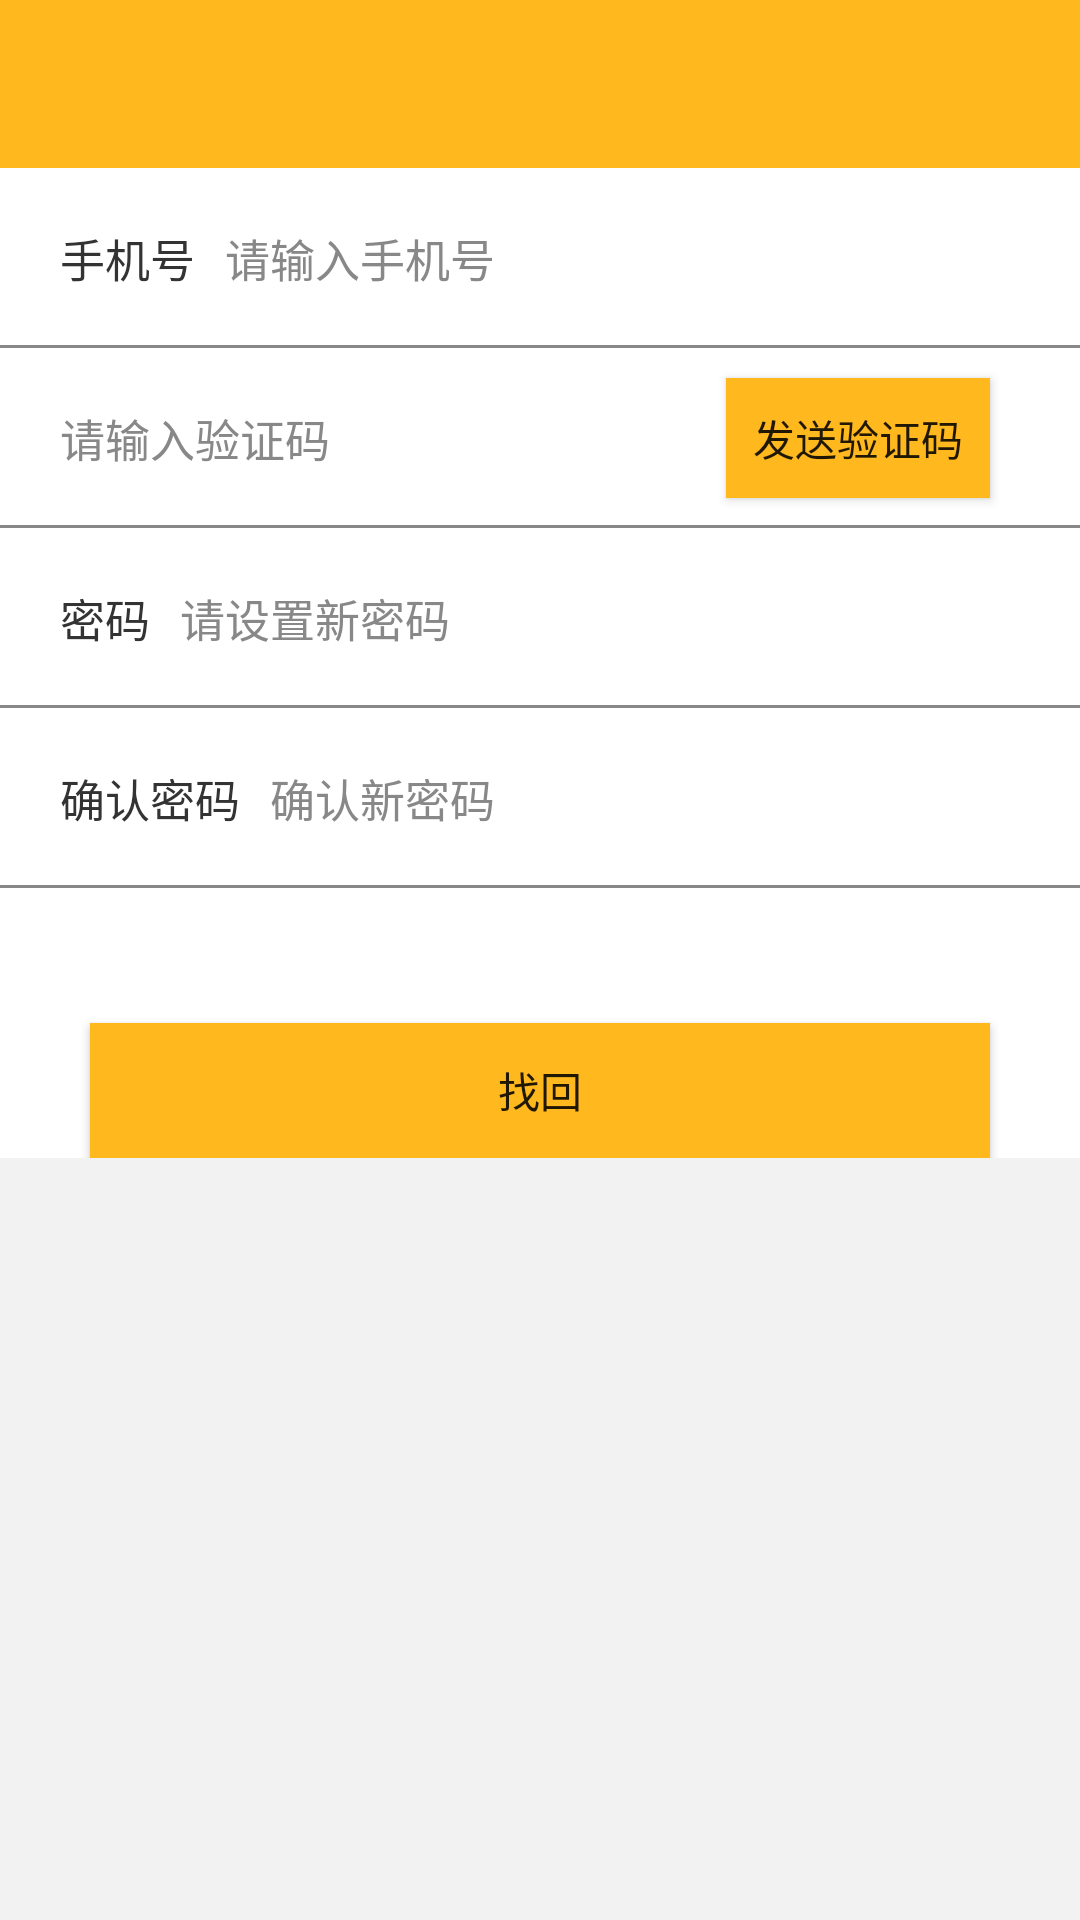

Reconstruct the res/layout file that produces this screen, plus the resources it refers to.
<!-- AndroidManifest.xml: application theme AppTheme -->
<!-- res/layout/forget_pass_layout.xml -->
<?xml version="1.0" encoding="utf-8"?>
<LinearLayout xmlns:android="http://schemas.android.com/apk/res/android"
    android:layout_width="match_parent"
    android:layout_height="match_parent"
    android:background="@color/BackGrayColor"
    android:orientation="vertical">

    <include layout="@layout/widget_tool_bar" />

    <RelativeLayout
        android:layout_width="match_parent"
        android:layout_height="60dp"
        android:background="@color/white">

        <TextView
            android:id="@+id/forgetPassTit"
            android:layout_width="wrap_content"
            android:layout_height="wrap_content"
            android:layout_centerVertical="true"
            android:layout_marginLeft="20dp"
            android:text="手机号"
            android:textColor="@color/black"
            android:textSize="15sp" />

        <EditText
            android:id="@+id/fogetPassTexView"
            android:layout_width="match_parent"
            android:layout_height="match_parent"
            android:layout_marginLeft="10dp"
            android:layout_marginRight="30dp"
            android:layout_toRightOf="@+id/forgetPassTit"
            android:background="@null"
            android:hint="请输入手机号"
            android:maxLength="24"
            android:textColorHint="@color/grey"
            android:textSize="15sp" />


        <TextView
            android:layout_width="match_parent"
            android:layout_height="1dp"
            android:layout_alignParentBottom="true"
            android:background="@color/grey"
            android:text=""></TextView>
    </RelativeLayout>

    <RelativeLayout
        android:layout_width="match_parent"
        android:layout_height="60dp"
        android:background="@color/white">

        <EditText
            android:id="@+id/fogetPassVertifyTextView"
            android:layout_width="match_parent"
            android:layout_height="match_parent"
            android:layout_marginLeft="20dp"
            android:layout_marginRight="30dp"
            android:background="@null"
            android:hint="请输入验证码"
            android:maxLength="24"
            android:textColorHint="@color/grey"
            android:textSize="15sp" />

        <Button
            android:layout_width="wrap_content"
            android:layout_height="40dp"
            android:layout_alignParentRight="true"
            android:layout_centerVertical="true"
            android:layout_marginRight="30dp"
            android:background="@color/SysThemeColor"
            android:onClick="forgetSendVerCodeBtnClick"
            android:text="发送验证码" />

        <TextView
            android:layout_width="match_parent"
            android:layout_height="1dp"
            android:layout_alignParentBottom="true"
            android:background="@color/grey"
            android:text=""></TextView>
    </RelativeLayout>

    <RelativeLayout
        android:layout_width="match_parent"
        android:layout_height="60dp"
        android:background="@color/white">

        <TextView
            android:id="@+id/forgetPassPassTit"
            android:layout_width="wrap_content"
            android:layout_height="wrap_content"
            android:layout_centerVertical="true"
            android:layout_marginLeft="20dp"
            android:text="密码"
            android:textColor="@color/black"
            android:textSize="15sp" />

        <EditText
            android:id="@+id/fogetPassPassTextView"
            android:layout_width="match_parent"
            android:layout_height="match_parent"
            android:layout_marginLeft="10dp"
            android:layout_marginRight="30dp"
            android:layout_toRightOf="@+id/forgetPassPassTit"
            android:background="@null"
            android:hint="请设置新密码"
            android:maxLength="24"
            android:textColorHint="@color/grey"
            android:textSize="15sp" />

        <TextView
            android:layout_width="match_parent"
            android:layout_height="1dp"
            android:layout_alignParentBottom="true"
            android:background="@color/grey"
            android:text=""></TextView>
    </RelativeLayout>

    <RelativeLayout
        android:layout_width="match_parent"
        android:layout_height="60dp"
        android:background="@color/white">

        <TextView
            android:id="@+id/forgetPassVerPassTit"
            android:layout_width="wrap_content"
            android:layout_height="wrap_content"
            android:layout_centerVertical="true"
            android:layout_marginLeft="20dp"
            android:text="确认密码"
            android:textColor="@color/black"
            android:textSize="15sp" />

        <EditText
            android:id="@+id/fogetPassVerPassTextView"
            android:layout_width="match_parent"
            android:layout_height="match_parent"
            android:layout_marginLeft="10dp"
            android:layout_marginRight="30dp"
            android:layout_toRightOf="@+id/forgetPassVerPassTit"
            android:background="@null"
            android:hint="确认新密码"
            android:maxLength="24"
            android:textColorHint="@color/grey"
            android:textSize="15sp" />

        <TextView
            android:layout_width="match_parent"
            android:layout_height="1dp"
            android:layout_alignParentBottom="true"
            android:background="@color/grey"
            android:text=""></TextView>
    </RelativeLayout>

    <LinearLayout
        android:layout_width="match_parent"
        android:layout_height="90dp"
        android:background="@color/white"
        android:gravity="bottom">

        <Button
            android:layout_width="match_parent"
            android:layout_height="45dp"
            android:layout_marginLeft="30dp"
            android:layout_marginRight="30dp"
            android:background="@color/SysThemeColor"
            android:onClick="forgetFindBtnClick"
            android:text="找回" />
    </LinearLayout>
</LinearLayout>
<!-- res/layout/widget_tool_bar.xml (included above) -->
<?xml version="1.0" encoding="utf-8"?>
<android.support.v7.widget.Toolbar xmlns:android="http://schemas.android.com/apk/res/android"
    xmlns:app="http://schemas.android.com/apk/res-auto"
    android:id="@+id/tool_bar"
    android:layout_width="match_parent"
    android:layout_height="?attr/actionBarSize"
    android:background="@color/SysThemeColor"
    app:titleTextColor="@color/white">

</android.support.v7.widget.Toolbar>
<!-- resources referenced by this layout -->
<resources>
  <color name="BackGrayColor">#f2f2f2</color>
  <color name="SysThemeColor">#ffb81d</color>
  <color name="black">#333333</color>
  <color name="grey">#888888</color>
  <color name="white">#ffffff</color>
  <style name="AppTheme" parent="Theme.AppCompat.Light.NoActionBar">
          
          <item name="colorPrimary">@color/colorPrimary</item>
          <item name="colorPrimaryDark">@color/colorPrimaryDark</item>
          <item name="colorAccent">@color/colorAccent</item>
      </style>
  <color name="colorPrimary">#3F51B5</color>
  <color name="colorPrimaryDark">#303F9F</color>
  <color name="colorAccent">#FF4081</color>
</resources>
